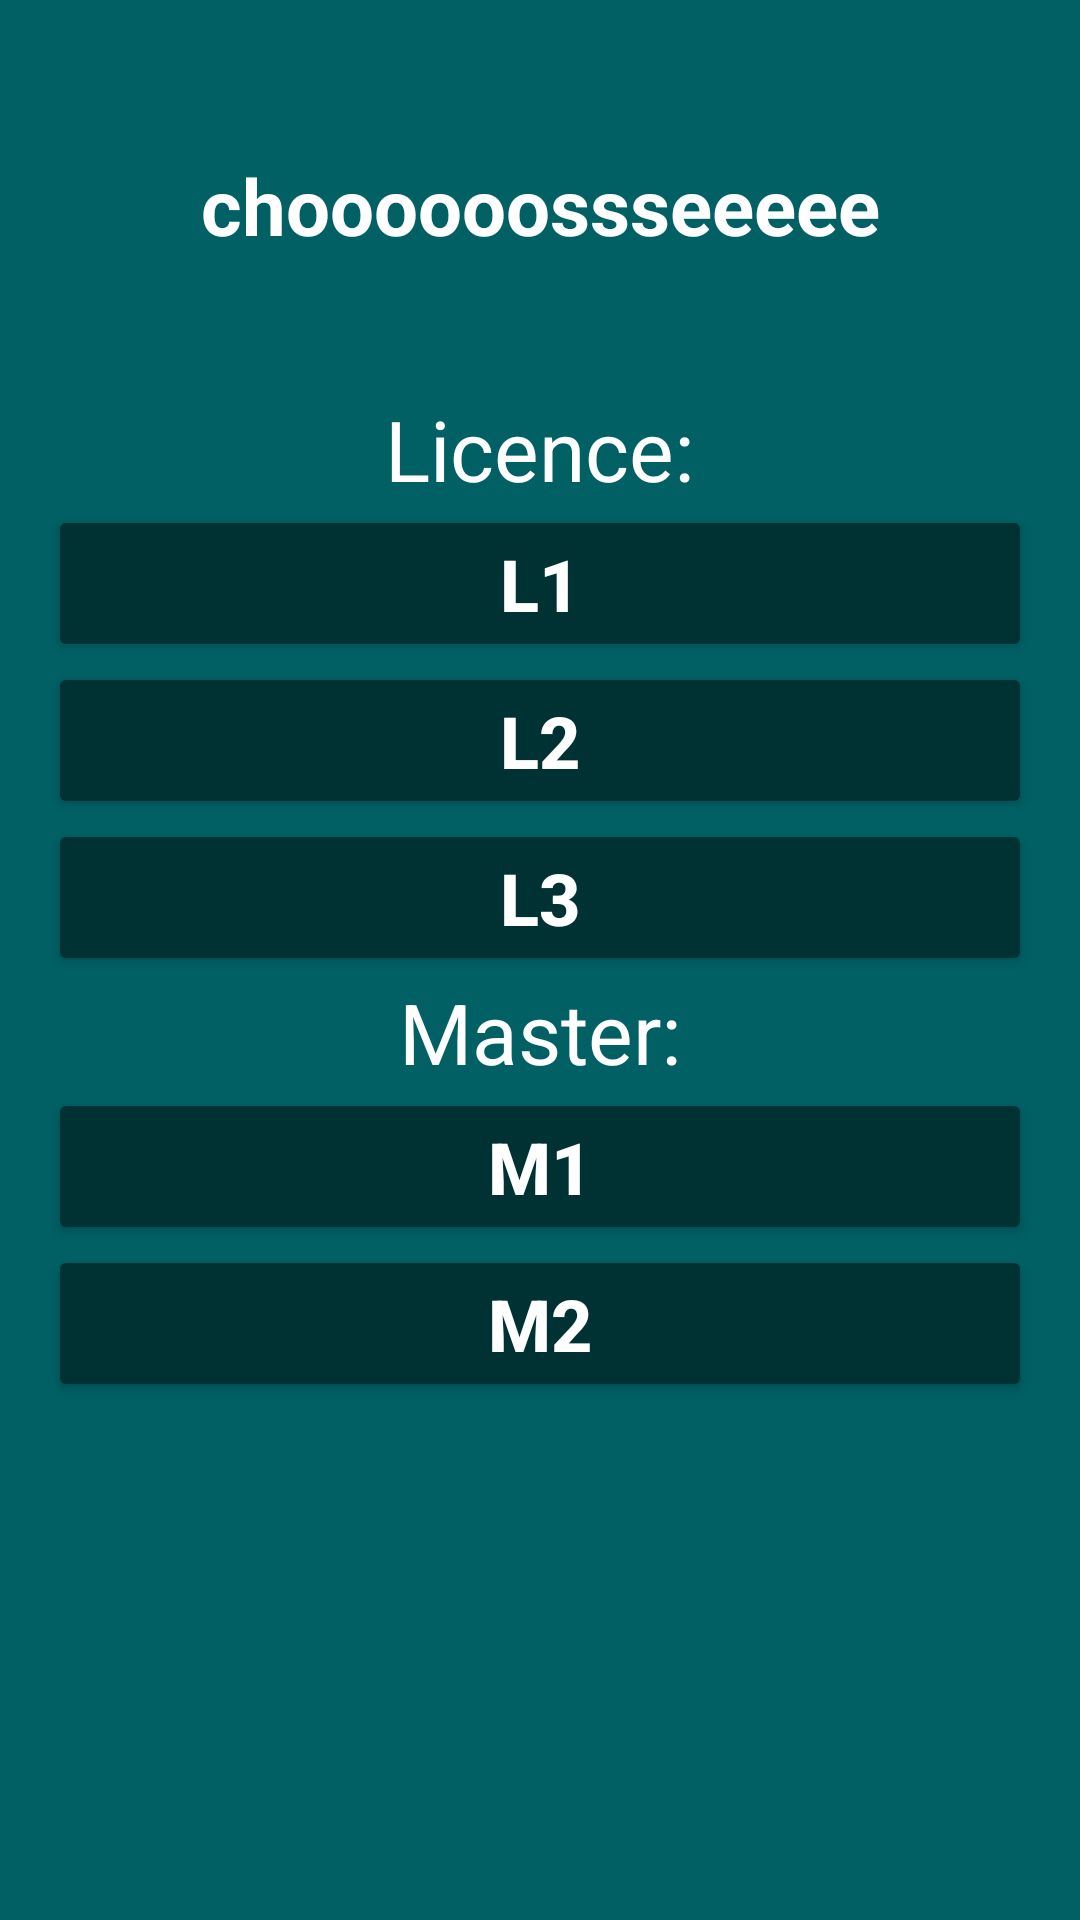

Write the Android layout XML for this screen, with the resource values it uses.
<!-- AndroidManifest.xml: application theme AppTheme -->
<!-- res/layout/activity_main.xml -->
<?xml version="1.0" encoding="utf-8"?>
<RelativeLayout xmlns:android="http://schemas.android.com/apk/res/android"
    xmlns:tools="http://schemas.android.com/tools"
    android:id="@+id/activity_main"
    android:layout_width="match_parent"
    android:layout_height="match_parent"
    android:paddingBottom="@dimen/activity_vertical_margin"
    android:paddingLeft="@dimen/activity_horizontal_margin"
    android:paddingRight="@dimen/activity_horizontal_margin"
    android:paddingTop="@dimen/activity_vertical_margin">


        <Space
            android:id="@+id/space"
            android:layout_width="match_parent"
            android:layout_height="35dp"
            android:layout_alignEnd="@+id/textView_choice"
            android:layout_alignParentTop="true"
            android:layout_alignRight="@+id/textView_choice" />

        <TextView
            android:id="@+id/textView_choice"
            android:layout_width="match_parent"
            android:layout_height="wrap_content"
            android:layout_alignParentLeft="true"
            android:layout_alignParentStart="true"
            android:layout_below="@+id/space"
            android:enabled="true"
            android:text="@string/textview_choice"
            android:textAlignment="center"
            android:textAppearance="?android:attr/textAppearanceLarge"
            android:textSize="26sp"
            android:textStyle="bold" />

        <Button
            android:id="@+id/buttonL1"
            android:layout_width="match_parent"
            android:layout_height="wrap_content"
            android:layout_alignParentLeft="true"
            android:layout_alignParentStart="true"
            android:layout_below="@+id/textView"
            android:text="@string/button_L1"
            android:textSize="24sp"
            android:textStyle="bold" />

        <Button
            android:id="@+id/buttonL2"
            android:layout_width="match_parent"
            android:layout_height="wrap_content"
            android:layout_below="@+id/buttonL1"
            android:layout_centerHorizontal="true"
            android:text="@string/button_l2"
            android:textSize="24sp"
            android:textStyle="bold" />

        <Button
            android:id="@+id/buttonL3"
            android:layout_width="match_parent"
            android:layout_height="wrap_content"
            android:layout_alignLeft="@+id/buttonL2"
            android:layout_alignStart="@+id/buttonL2"
            android:layout_below="@+id/buttonL2"
            android:text="@string/button_l3"
            android:textSize="24sp"
            android:textStyle="bold" />

        <Button
            android:id="@+id/buttonm1"
            android:layout_width="match_parent"
            android:layout_height="wrap_content"
            android:layout_alignParentEnd="true"
            android:layout_alignParentRight="true"
            android:layout_below="@+id/textView2"
            android:text="@string/button_m1"
            android:textSize="24sp"
            android:textStyle="bold" />

        <Button
            android:id="@+id/buttonm2"
            android:layout_width="match_parent"
            android:layout_height="wrap_content"
            android:layout_alignParentEnd="true"
            android:layout_alignParentRight="true"
            android:layout_below="@+id/buttonm1"
            android:text="@string/button_m2"
            android:textSize="24sp"
            android:textStyle="bold" />

        <TextView
            android:id="@+id/textView"
            android:layout_width="wrap_content"
            android:layout_height="wrap_content"
            android:layout_below="@+id/textView_choice"
            android:layout_centerHorizontal="true"
            android:layout_marginTop="45dp"
            android:text="@string/licence_title_main"
            android:textAppearance="?android:attr/textAppearanceLarge"
            android:textSize="28sp" />

        <TextView
            android:id="@+id/textView2"
            android:layout_width="wrap_content"
            android:layout_height="wrap_content"
            android:layout_below="@+id/buttonL3"
            android:layout_centerHorizontal="true"
            android:text="@string/Master_title_main"
            android:textAppearance="?android:attr/textAppearanceLarge"
            android:textSize="28sp" />



</RelativeLayout>
<!-- resources referenced by this layout -->
<resources>
  <dimen name="activity_horizontal_margin">16dp</dimen>
  <dimen name="activity_vertical_margin">16dp</dimen>
  <string name="Master_title_main">Master:</string>
  <string name="button_L1">L1</string>
  <string name="button_l2">L2</string>
  <string name="button_l3">L3</string>
  <string name="button_m1">M1</string>
  <string name="button_m2">M2</string>
  <string name="licence_title_main">Licence:</string>
  <string name="textview_choice">choooooossseeeee</string>
  <style name="AppTheme" parent="Theme.AppCompat.Light.NoActionBar">
          
          <item name="colorPrimary">@color/primary</item>
          <item name="colorPrimaryDark">@color/primary_dark</item>
          <item name="colorAccent">@color/accent</item>
          <item name="android:colorForeground">@color/white</item>
          <item name="android:colorBackground">@color/primary</item>
          <item name="android:windowBackground">@color/primary</item>
          <item name="colorControlNormal">@color/primary</item>
          <item name="colorControlActivated">@color/accent</item>
          <item name="colorControlHighlight">@color/black</item>
          <item name="android:textColorHint">@color/black</item>
          <item name="colorButtonNormal">@color/primary_dark</item>
          <item name="android:textColorPrimary">@color/primary_light</item>
          <item name="android:textColorSecondary">@color/primary_light</item>
      </style>
  <color name="primary">#006064</color>
  <color name="primary_dark">#003133</color>
  <color name="accent">#00dee6</color>
  <color name="white">#ffffff</color>
  <color name="black">#000000</color>
  <color name="primary_light">#ffffff</color>
</resources>
